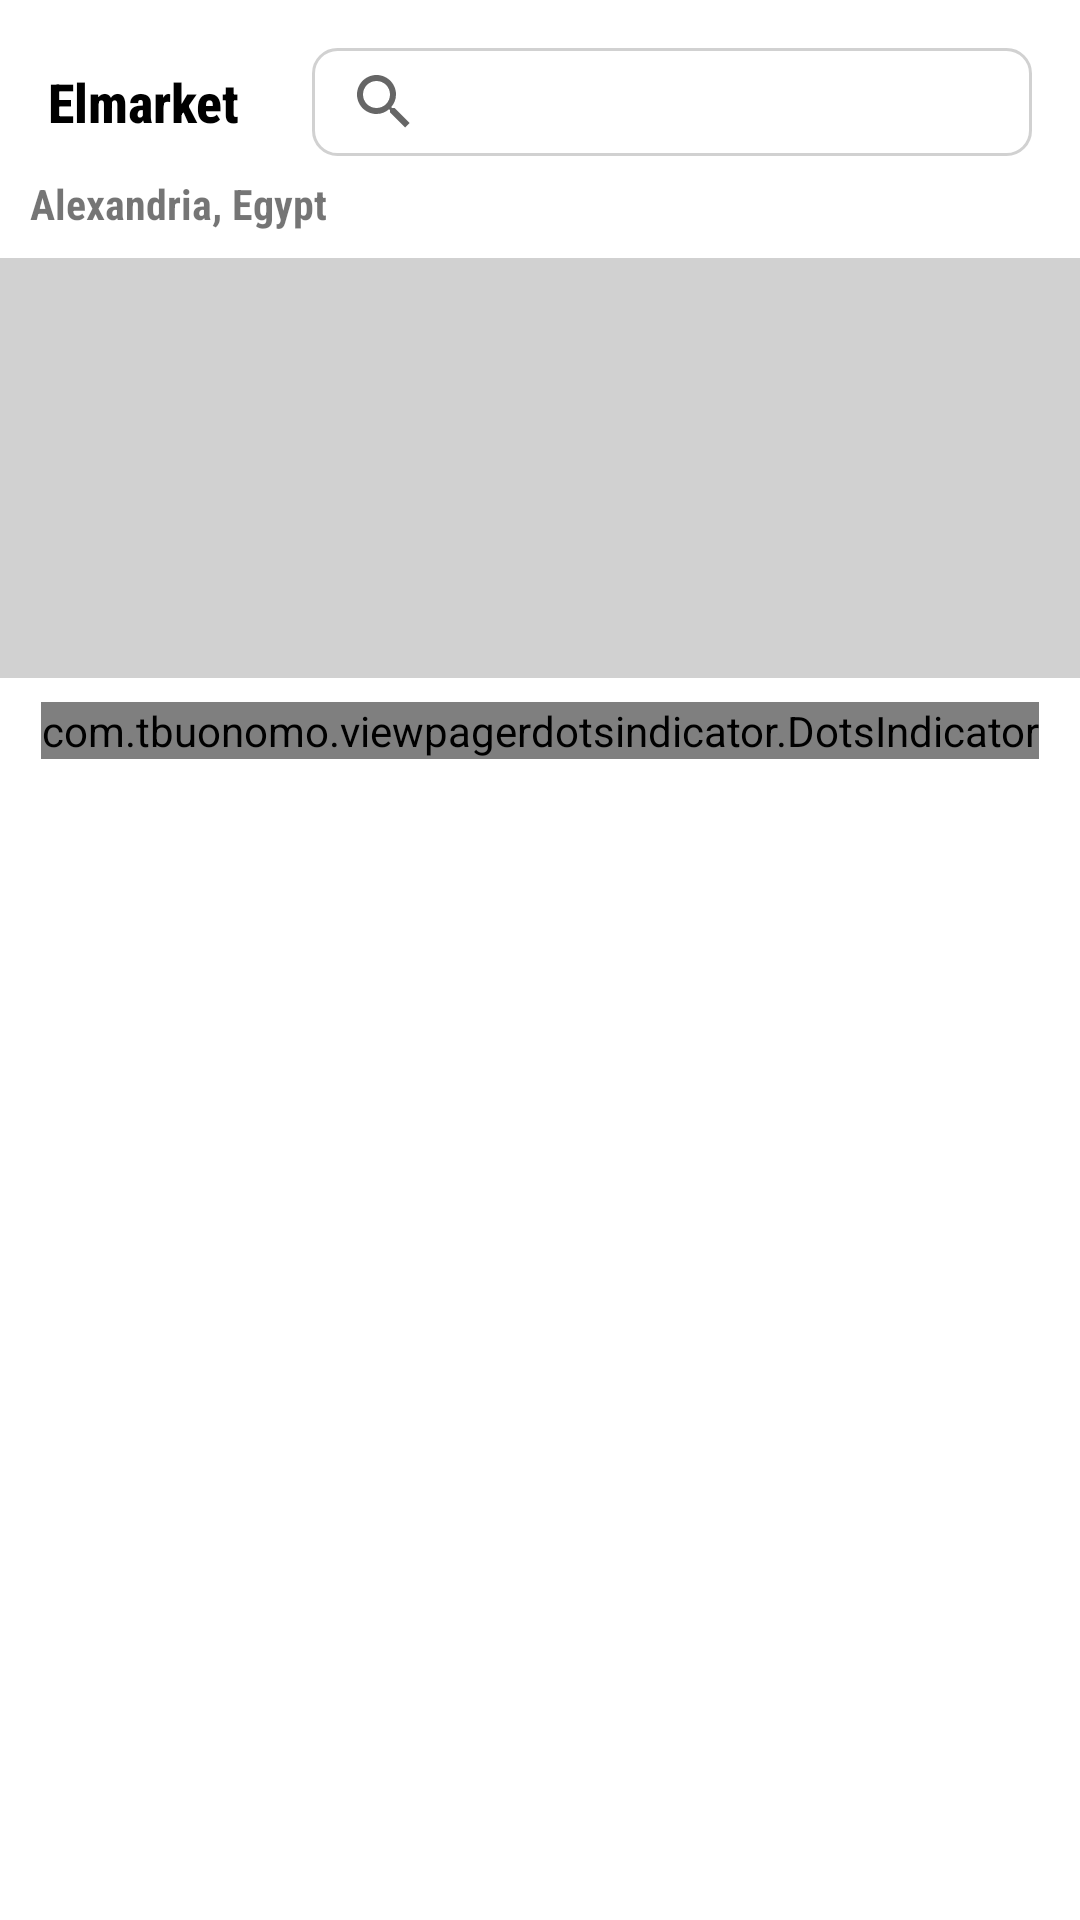

The Android layout XML behind this screen, and the referenced resources:
<!-- AndroidManifest.xml: application theme Theme.Elmarket -->
<!-- res/layout/fragment_home.xml -->
<?xml version="1.0" encoding="utf-8"?>
<layout xmlns:android="http://schemas.android.com/apk/res/android"
    xmlns:app="http://schemas.android.com/apk/res-auto"
    xmlns:tools="http://schemas.android.com/tools">

    <data>

    </data>

    <androidx.constraintlayout.widget.ConstraintLayout
        android:layout_width="match_parent"
        android:layout_height="match_parent"
        tools:context=".presentation.shop.view.ShopFragment">

        <LinearLayout
            android:id="@+id/searchLayout"
            android:layout_width="match_parent"
            android:layout_height="wrap_content"
            android:layout_marginStart="16sp"
            android:layout_marginTop="16dp"
            android:layout_marginEnd="16dp"
            android:gravity="center"
            android:orientation="horizontal"
            android:weightSum="4"
            app:layout_constraintStart_toStartOf="parent"
            app:layout_constraintTop_toTopOf="parent">

            <TextView
                android:layout_width="0dp"
                android:layout_height="wrap_content"
                android:layout_gravity="center"
                android:layout_weight="1"
                android:fontFamily="sans-serif-condensed-medium"
                android:text="@string/elmarket"
                android:textColor="@color/black"
                android:textSize="18sp"
                android:textStyle="bold" />

            <androidx.appcompat.widget.SearchView
                android:layout_width="0dp"
                android:layout_height="36dp"
                android:layout_marginStart="8dp"
                android:layout_weight="3"
                android:background="@drawable/search_outline"
                android:textSize="14sp"
                app:defaultQueryHint="Search in Products.."
                app:queryHint="Search in Products.." />

        </LinearLayout>

        <LinearLayout
            android:id="@+id/locationLayout"
            android:layout_width="match_parent"
            android:layout_height="wrap_content"
            android:layout_marginStart="10dp"
            android:layout_marginTop="6dp"
            android:orientation="horizontal"
            app:layout_constraintEnd_toEndOf="parent"
            app:layout_constraintStart_toStartOf="parent"
            app:layout_constraintTop_toBottomOf="@id/searchLayout">

            <ImageView
                android:layout_width="wrap_content"
                android:layout_height="20sp"
                android:layout_gravity="center"
                android:contentDescription="@null"
                android:src="@drawable/ic_location_24" />

            <TextView
                android:id="@+id/txtDeliveryLocation"
                android:layout_width="wrap_content"
                android:layout_height="wrap_content"
                android:layout_gravity="center"
                android:fontFamily="sans-serif-condensed"
                android:gravity="center"
                android:text="Alexandria, Egypt"
                android:textStyle="bold" />

            <ImageView
                android:layout_width="wrap_content"
                android:layout_height="wrap_content"
                android:layout_gravity="center"
                android:layout_marginStart="6dp"
                android:contentDescription="@null"
                android:paddingTop="2dp"
                android:src="@drawable/ic_arrow_down_24" />


        </LinearLayout>

        <androidx.core.widget.NestedScrollView
            android:layout_width="match_parent"
            android:layout_height="wrap_content"
            app:layout_constraintEnd_toEndOf="parent"
            app:layout_constraintStart_toStartOf="parent"
            app:layout_constraintTop_toBottomOf="@id/locationLayout">

            <LinearLayout
                android:layout_width="match_parent"
                android:layout_height="wrap_content"
                android:layout_marginTop="8dp"
                android:orientation="vertical">

                <androidx.viewpager.widget.ViewPager
                    android:id="@+id/viewPagerAds"
                    android:layout_width="match_parent"
                    android:layout_height="140dp"
                    android:background="@color/light_gray"
                    app:layout_constraintTop_toBottomOf="@id/locationLayout" />

                <com.tbuonomo.viewpagerdotsindicator.DotsIndicator
                    android:id="@+id/dots_indicator"
                    android:layout_width="wrap_content"
                    android:layout_height="wrap_content"
                    app:dotsColor="#6FBFFF"
                    app:dotsCornerRadius="8dp"
                    app:dotsSize="10dp"
                    android:layout_marginTop="8dp"
                    android:layout_gravity="center"
                    app:dotsSpacing="6dp"
                    app:dotsWidthFactor="2.5"
                    app:progressMode="true"
                    app:selectedDotColor="#0071CC" />

                <androidx.recyclerview.widget.RecyclerView
                    android:id="@+id/recyclerProducts"
                    android:layout_width="match_parent"
                    android:layout_height="wrap_content"
                    android:layout_marginTop="8dp"
                    app:layout_constraintTop_toBottomOf="@id/viewPagerAds" />

                <View
                    android:layout_width="match_parent"
                    android:layout_height="80dp"/>

            </LinearLayout>

        </androidx.core.widget.NestedScrollView>

    </androidx.constraintlayout.widget.ConstraintLayout>

</layout>
<!-- resources referenced by this layout -->
<resources>
  <color name="black">#FF000000</color>
  <color name="light_gray">#D1D1D1</color>
  <!-- drawable search_outline (drawable) -->
  <?xml version="1.0" encoding="utf-8"?>
  <shape android:shape="rectangle"  xmlns:android="http://schemas.android.com/apk/res/android">
  
      <stroke android:color="@color/light_gray"
           android:width="1dp"/>
  
      <corners android:radius="8dp"/>
  
  </shape>
  <string name="elmarket">Elmarket</string>
  <style name="Theme.Elmarket" parent="Theme.MaterialComponents.DayNight.NoActionBar">
          
          <item name="colorPrimary">@color/purple_500</item>
          <item name="colorPrimaryVariant">@color/purple_700</item>
          <item name="colorOnPrimary">@color/white</item>
          
          <item name="colorSecondary">@color/teal_200</item>
          <item name="colorSecondaryVariant">@color/teal_700</item>
          <item name="colorOnSecondary">@color/black</item>
          
          <item name="android:statusBarColor">?attr/colorPrimaryVariant</item>
          
      </style>
  <color name="purple_500">#FF6200EE</color>
  <color name="purple_700">#FF3700B3</color>
  <color name="white">#FFFFFFFF</color>
  <color name="teal_200">#FF03DAC5</color>
  <color name="teal_700">#FF018786</color>
</resources>
